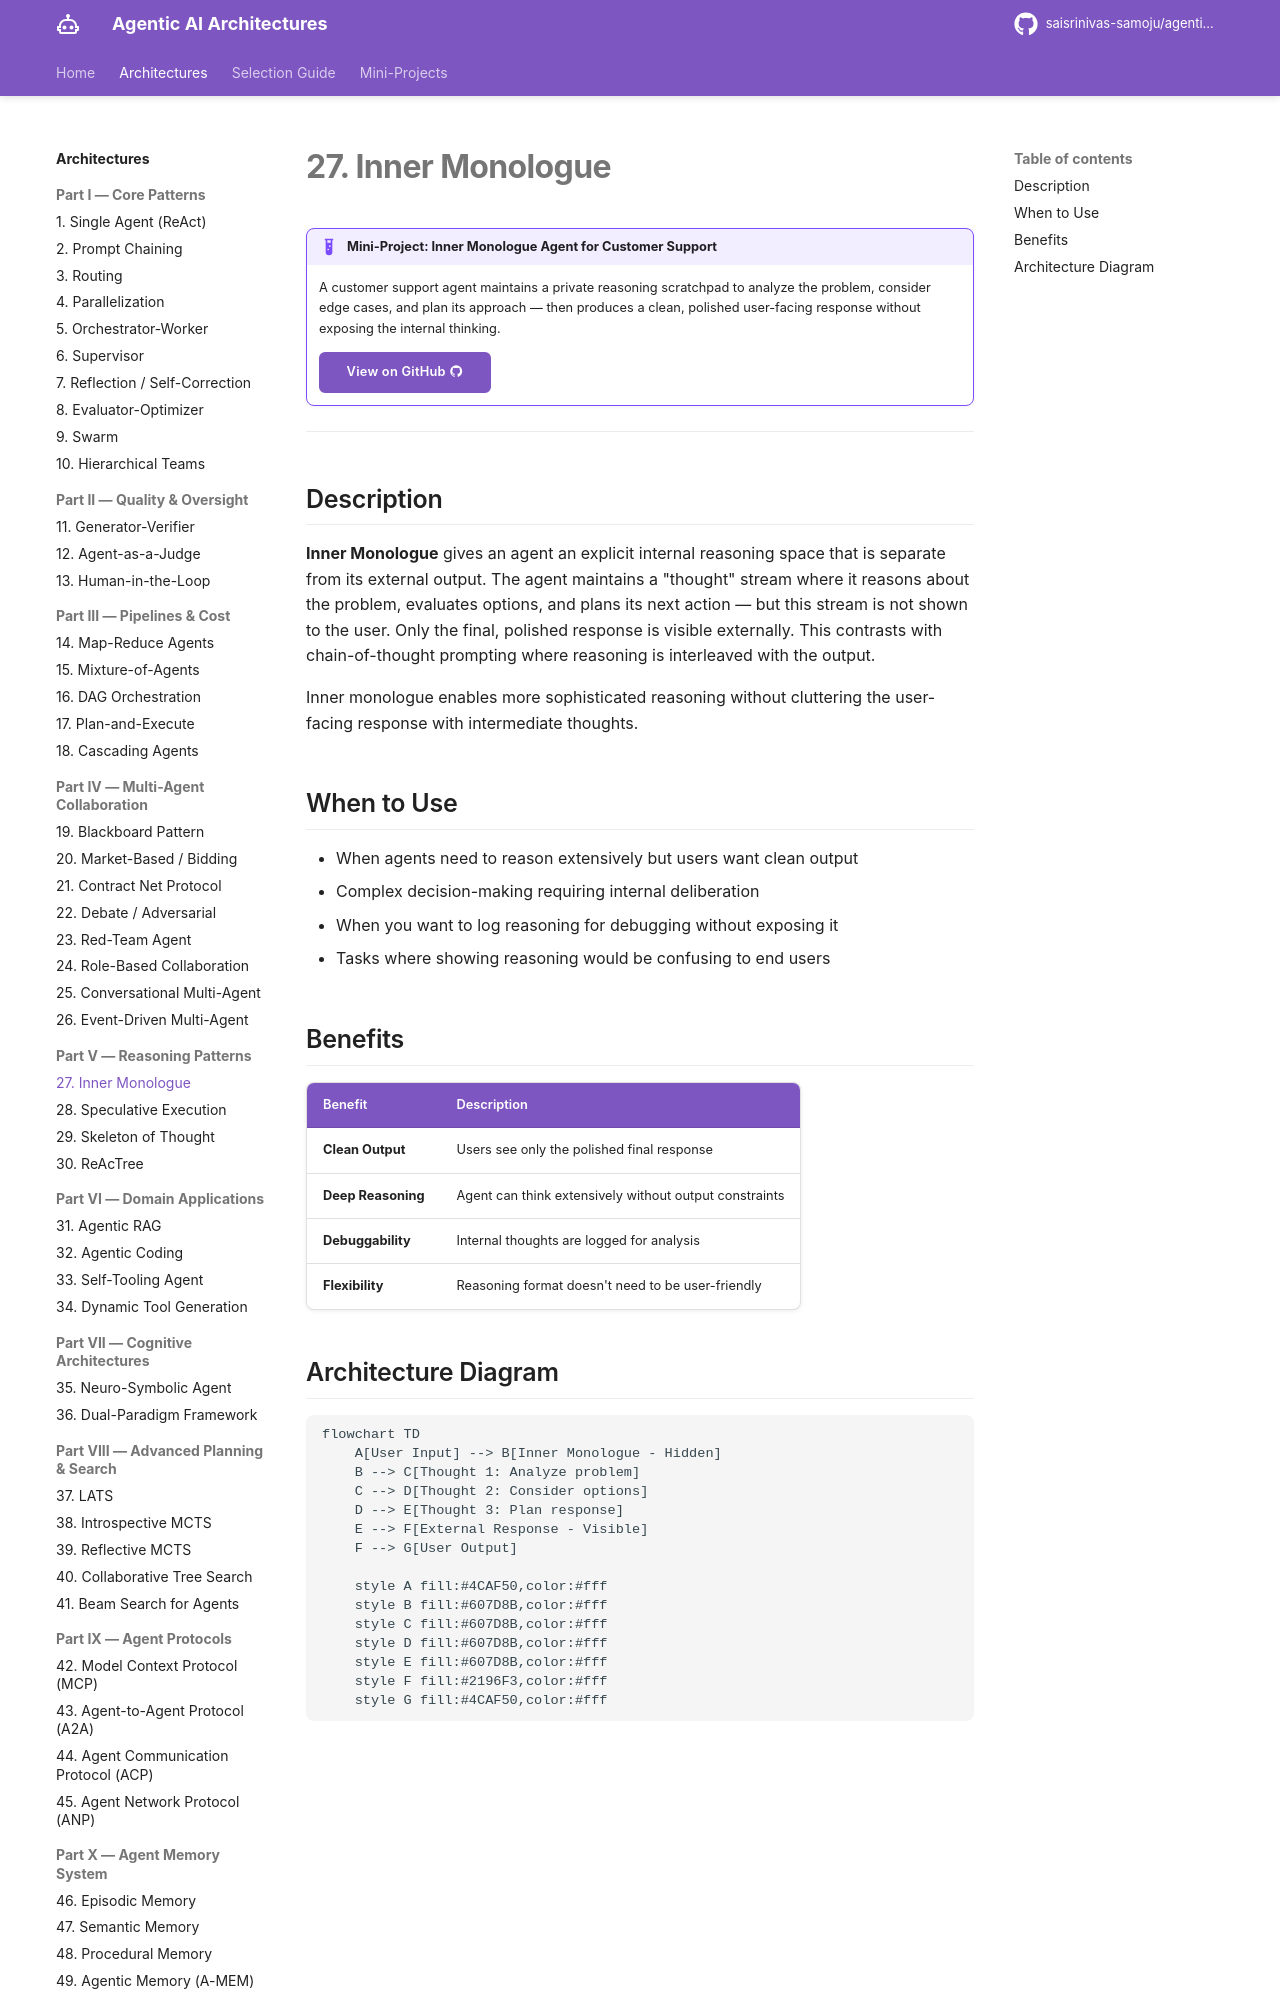

repository: saisrinivas-samoju/agentic_architectures · page: architectures/inner-monologue/index.html · generator: mkdocs

# 27. Inner Monologue

!!! example "Mini-Project: Inner Monologue Agent for Customer Support"
    A customer support agent maintains a private reasoning scratchpad to analyze the problem, consider edge cases, and plan its approach — then produces a clean, polished user-facing response without exposing the internal thinking.

    [View on GitHub :material-github:](https://github.com/saisrinivas-samoju/agentic_architectures/blob/main/mini-projects/27-inner-monologue.ipynb){ .md-button .md-button--primary }

---

## Description

**Inner Monologue** gives an agent an explicit internal reasoning space that is separate from its external output. The agent maintains a "thought" stream where it reasons about the problem, evaluates options, and plans its next action — but this stream is not shown to the user. Only the final, polished response is visible externally. This contrasts with chain-of-thought prompting where reasoning is interleaved with the output.

Inner monologue enables more sophisticated reasoning without cluttering the user-facing response with intermediate thoughts.

## When to Use

- When agents need to reason extensively but users want clean output
- Complex decision-making requiring internal deliberation
- When you want to log reasoning for debugging without exposing it
- Tasks where showing reasoning would be confusing to end users
